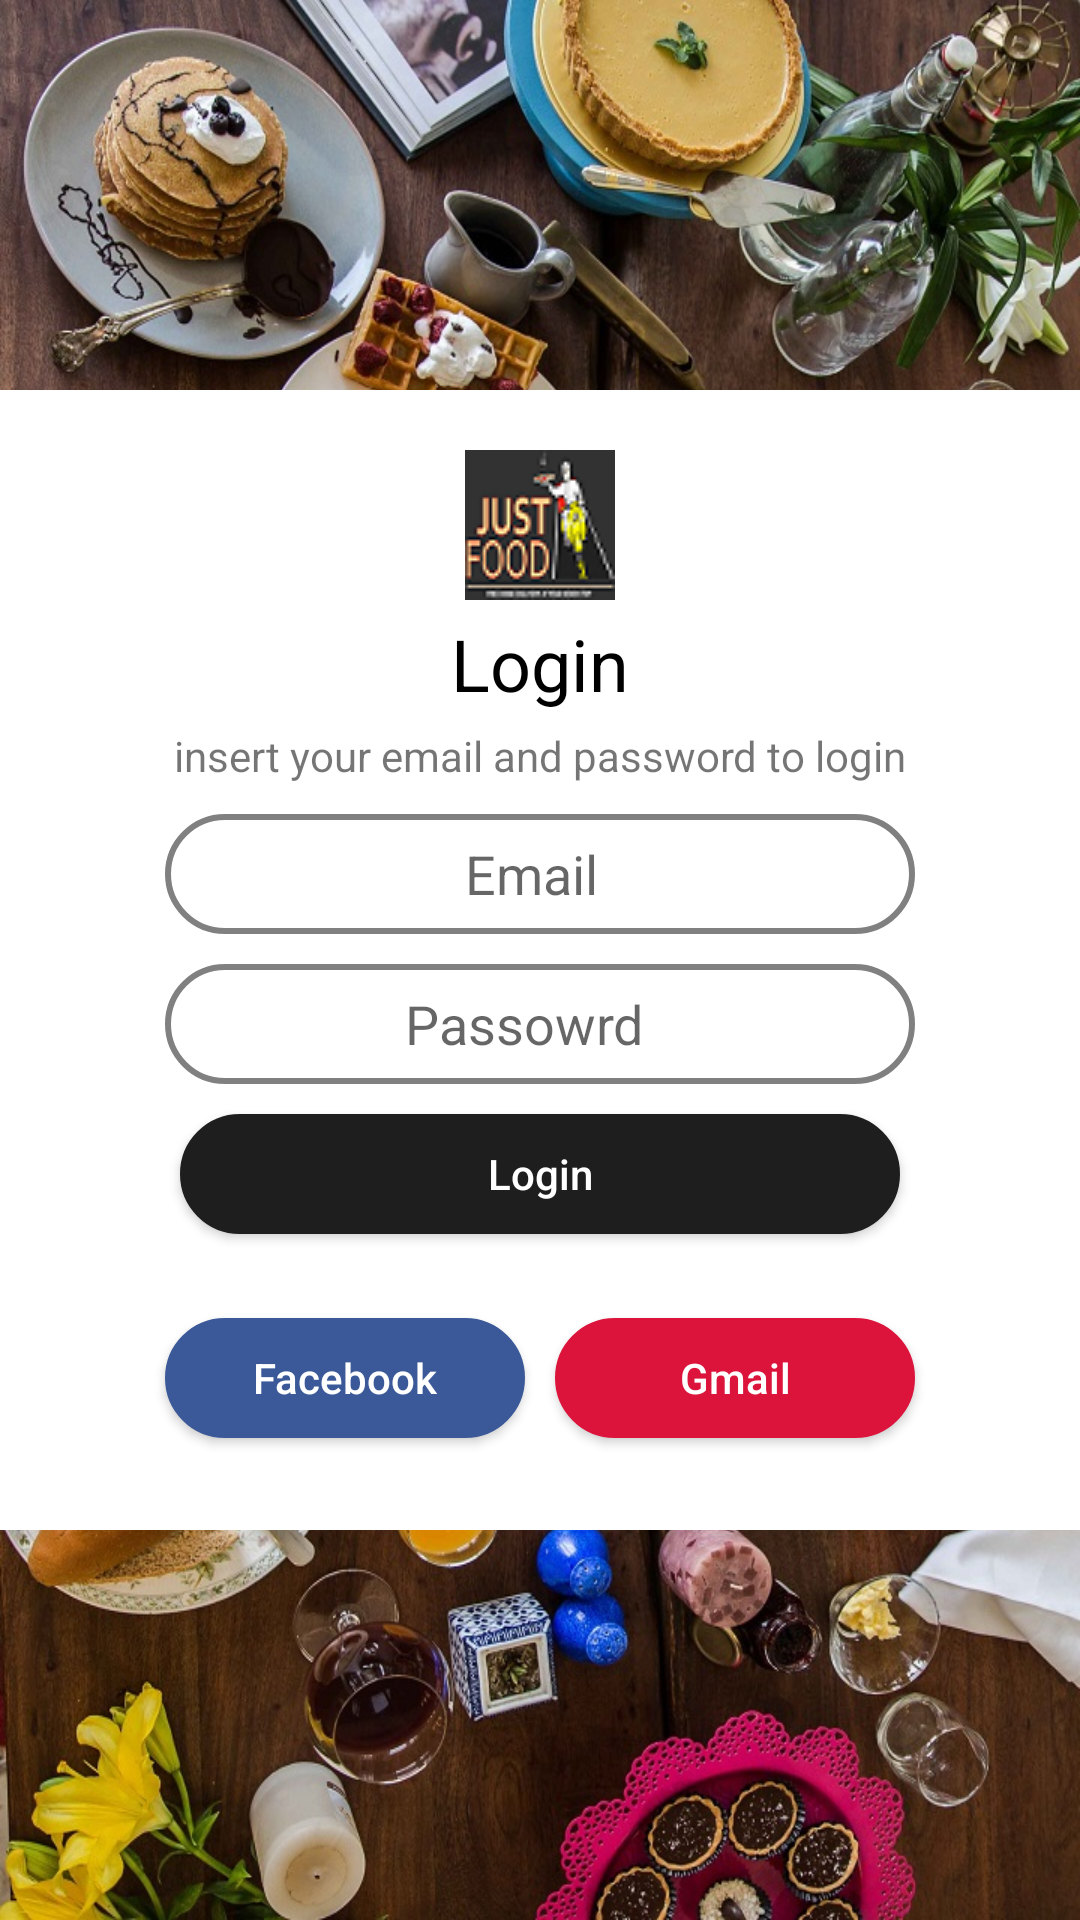

Here is an Android app screen rendered from its layout file. Give the layout XML and the strings, colors and styles it references.
<!-- AndroidManifest.xml: application theme AppTheme -->
<!-- res/layout/activity_login.xml -->
<?xml version="1.0" encoding="utf-8"?>
<RelativeLayout xmlns:android="http://schemas.android.com/apk/res/android"
    xmlns:tools="http://schemas.android.com/tools"
    android:id="@+id/activity_user_info"
    android:layout_width="match_parent"
    android:layout_height="match_parent"
    android:background="@drawable/food1"
    tools:context="android.dgaps.com.resturantapp.Login">

    <RelativeLayout
        android:layout_width="match_parent"
        android:layout_height="380dp"
        android:layout_centerInParent="true"
        android:background="@color/White"
        android:id="@+id/relativeLayout">

        <ImageView
            android:id="@+id/icon"
            android:layout_width="wrap_content"
            android:layout_height="wrap_content"
            android:layout_centerHorizontal="true"
            android:layout_marginTop="20dp"
            android:src="@drawable/justfood" />

        <TextView
            android:layout_width="wrap_content"
            android:layout_height="wrap_content"
            android:text="Login"
            android:textColor="@color/Black"
            android:textSize="24sp"
            android:layout_below="@+id/icon"
            android:layout_centerHorizontal="true"
            android:layout_marginTop="5dp"
            android:id="@+id/textlogin"/>

        <TextView
            android:layout_width="wrap_content"
            android:layout_height="wrap_content"
            android:id="@+id/text"
            android:layout_centerHorizontal="true"
            android:text="insert your email and password to login"
            android:layout_marginTop="5sp"
            android:layout_below="@+id/textlogin"/>
        <EditText
            android:id="@+id/et_address"
            android:layout_width="250dp"
            android:layout_height="40dp"
            android:layout_below="@+id/text"
            android:layout_centerHorizontal="true"
            android:layout_marginTop="10dp"
            android:background="@drawable/edittext_style"
            android:ems="10"
            android:paddingLeft="100sp"
            android:hint="Email"
            android:inputType="textPersonName" />

        <EditText
            android:id="@+id/et_password"
            android:layout_width="250dp"
            android:layout_height="40dp"
            android:layout_alignLeft="@+id/et_address"
            android:layout_alignStart="@+id/et_address"
            android:layout_below="@+id/et_address"
            android:layout_marginTop="10dp"
            android:background="@drawable/edittext_style"
            android:ems="10"
            android:paddingLeft="80sp"
            android:hint="Passowrd"
            android:inputType="textPassword" />


        <Button
            android:id="@+id/btn_register"
            android:layout_width="240dp"
            android:layout_height="40dp"
            android:layout_below="@+id/et_password"
            android:layout_centerHorizontal="true"
            android:layout_marginTop="10dp"
            android:background="@drawable/btn_background"
            android:text="Login"
            android:textAllCaps="false"
            android:textColor="@color/White" />

        <Button
            android:text="Facebook"
            android:textAllCaps="false"
            android:layout_width="120dp"
            android:layout_height="40dp"
            android:id="@+id/btn_fb"
            android:textColor="@color/White"
            android:background="@drawable/fb_background"
            android:layout_marginTop="28dp"
            android:layout_below="@+id/btn_register"
            android:layout_alignLeft="@+id/et_password"
            android:layout_alignStart="@+id/et_password" />

        <Button
            android:text="Gmail"
            android:textAllCaps="false"
            android:layout_width="120dp"
            android:layout_height="40dp"
            android:id="@+id/btn_gmail"
            android:background="@drawable/gmail_background"
            android:textColor="@color/White"
            android:layout_marginTop="28dp"
            android:layout_below="@id/btn_register"
            android:layout_alignRight="@+id/et_password"
            android:layout_alignEnd="@+id/et_password" />

    </RelativeLayout>

</RelativeLayout>
<!-- resources referenced by this layout -->
<resources>
  <color name="Black">#000000</color>
  <color name="White">#FFFFFF</color>
  <!-- drawable edittext_style (drawable) -->
  <?xml version="1.0" encoding="utf-8"?>
  <shape xmlns:android="http://schemas.android.com/apk/res/android"
      android:shape="rectangle">
      <corners android:radius="20dp" />
      <gradient
          android:angle="45"
          android:startColor="#fff"
          android:endColor="#fff"
          android:type="linear" />
      <stroke
          android:width="2dp"
          android:color="@color/Gray" />
      <padding
          android:left="15dp"/>
  </shape>
  <!-- drawable fb_background (drawable) -->
  <?xml version="1.0" encoding="utf-8"?>
  <selector xmlns:android="http://schemas.android.com/apk/res/android" >
      <item android:state_pressed="true" >
          <shape android:shape="rectangle"  >
              <corners android:radius="20dip" />
              <stroke android:width="1dip"  />
              <gradient android:angle="-90" android:startColor="#3b5998" android:endColor="#3b5998"  />
          </shape>
      </item>
      <item android:state_focused="true">
          <shape android:shape="rectangle"  >
              <corners android:radius="3dip" />
              <stroke android:width="1dip" android:color="#3b5998" />
              <solid android:color="#3b5998"/>
          </shape>
      </item>
      <item >
          <shape android:shape="rectangle"  >
              <corners android:radius="20dip" />
              <stroke android:width="1dip" android:color="#3b5998" />
              <gradient android:angle="-90" android:startColor="#3b5998" android:endColor="#3b5998" />
          </shape>
      </item>
  </selector>
  <!-- drawable gmail_background (drawable) -->
  <?xml version="1.0" encoding="utf-8"?>
  <selector xmlns:android="http://schemas.android.com/apk/res/android" >
      <item android:state_pressed="true" >
          <shape android:shape="rectangle"  >
              <corners android:radius="20dip" />
              <stroke android:width="1dip"  />
              <gradient android:angle="-90" android:startColor="#DC143C" android:endColor="#DC143C"  />
          </shape>
      </item>
      <item android:state_focused="true">
          <shape android:shape="rectangle"  >
              <corners android:radius="3dip" />
              <stroke android:width="1dip" android:color="#DC143C" />
              <solid android:color="#DC143C"/>
          </shape>
      </item>
      <item >
          <shape android:shape="rectangle"  >
              <corners android:radius="20dip" />
              <stroke android:width="1dip" android:color="#DC143C" />
              <gradient android:angle="-90" android:startColor="#DC143C" android:endColor="#DC143C" />
          </shape>
      </item>
  </selector>
  <style name="AppTheme" parent="Theme.AppCompat.Light.DarkActionBar">
          
          <item name="colorPrimary">@color/colorPrimary</item>
          <item name="colorPrimaryDark">@color/colorPrimaryDark</item>
          <item name="colorAccent">@color/colorAccent</item>
          <item name="android:dropDownListViewStyle">@style/PopupMenuListView</item>
      </style>
  <color name="colorPrimaryDark">#1e1e1e</color>
  <color name="Gray">#808080</color>
  <color name="colorPrimary">#000000</color>
  <color name="colorAccent">#cfd8dc</color>
  <style name="PopupMenuListView" parent="@style/Widget.AppCompat.Light.ListView.DropDown">
          <item name="android:divider">#fff</item>
          <item name="android:dividerHeight">2dp</item>
          <item name="android:actionMenuTextColor">@color/White</item>
          <item name="android:background">@color/Black</item>
          <item name="android:textColor">@color/White</item>
      </style>
</resources>
